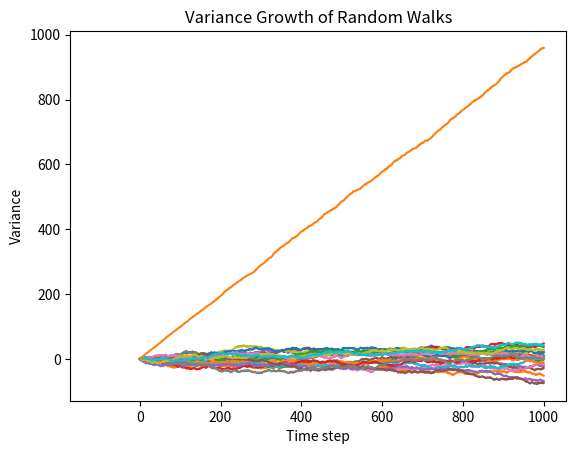

Python code for this plot:
import numpy as np
import matplotlib.pyplot as plt

def simulate_random_walks(n_steps, n_walks, seed = None):
    """
    Simulate 1-D symmetric random walks.

    Parameters
    ----------
    n_steps : Number of steps in the walk
    n_walks : Number of walks completed
    seed : Random seed for reproducibility

    Returns
    ----------
    An array of shape (n_walks, n_steps) containing step increments

    """
    if seed is not None:
        np.random.seed(seed)

    draws = np.random.choice([-1,1], size=(n_walks, n_steps))

    return draws

def cumulative_positions(steps):
    """
    Converts steps increments into cumulative positions

    Parameters
    ----------
    steps : An array of shape (n_walks, n_steps)

    Returns
    ----------
    An array of shape (n_walks, n_steps+1) containing positions

    """
    start_position = np.zeros([steps.shape[0], 1])
    positions = np.append(start_position, steps.cumsum(axis=1), axis=1)
    return positions

def plot_walks(positions, max_walks=20):
    """
    Plots sample random walk paths

    Parameters
    ----------
    positions : Cumulative positions array of shape (n_walks, n_steps+1)
    max_walks : Maximum number of walks to plot

    """
    n_plot = min(max_walks, positions.shape[0])
    plt.plot(positions[:n_plot].T)
    plt.xlabel("Time step")
    plt.ylabel("Position")
    plt.title("Sample Random Walk Paths")
    plt.show()

def plot_final_positions(positions):
    """
    Plots histogram of final positions

    Parameters
    ----------
    positions : Cumulative positions array of shape (n_walks, n_steps+1)
    """
    final_positions = positions[:,-1]
    plt.hist(final_positions, bins=30, density=True)
    plt.xlabel("Final position")
    plt.ylabel("Density")
    plt.title("Distribution of Final Positions")
    plt.show()


def plot_variance_growth(positions):
    """
    Plots variance of positions as a function of time

    Parameters
    ----------
    positions : Cumulative positions array of shape (n_walks, n_steps+1)
    """
    variance_growth = np.var(positions, axis=0)
    plt.plot(variance_growth)
    plt.xlabel("Time step")
    plt.ylabel("Variance")
    plt.title("Variance Growth of Random Walks")
    plt.show()

if __name__ == "__main__":
    steps = simulate_random_walks(n_steps=1_000, n_walks=5_000, seed=42)
    positions = cumulative_positions(steps)

    plot_walks(positions)
    plot_final_positions(positions)
    plot_variance_growth(positions)
